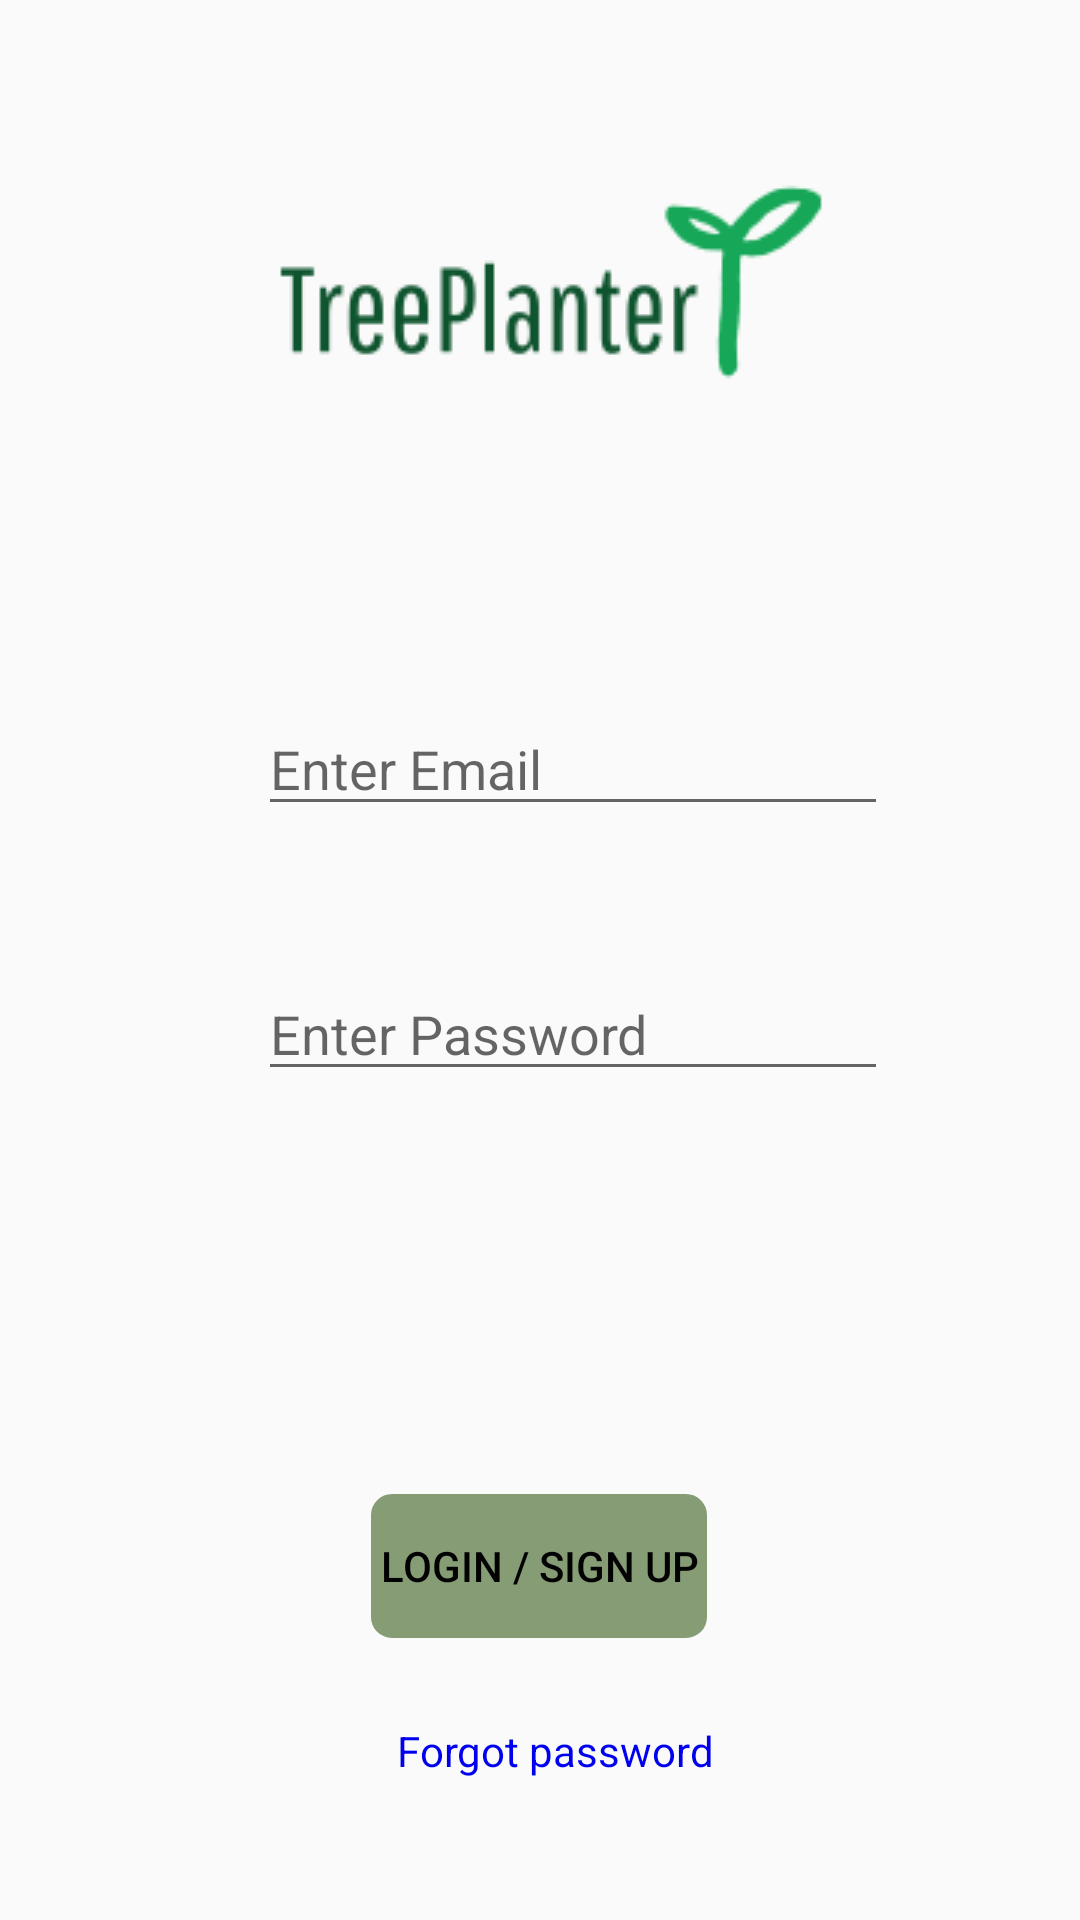

This screen was rendered from an Android layout file. Write that file and the resources it references.
<!-- AndroidManifest.xml: application theme AppTheme -->
<!-- res/layout/activity_main.xml -->
<?xml version="1.0" encoding="utf-8"?>
<androidx.constraintlayout.widget.ConstraintLayout xmlns:android="http://schemas.android.com/apk/res/android"
    xmlns:app="http://schemas.android.com/apk/res-auto"
    xmlns:tools="http://schemas.android.com/tools"
    android:layout_width="match_parent"
    android:layout_height="match_parent"
    tools:context=".MainActivity">

    <Button
        android:id="@+id/login_btn"
        android:layout_width="wrap_content"
        android:layout_height="wrap_content"
        android:layout_marginStart="161dp"
        android:layout_marginEnd="162dp"
        android:layout_marginTop="40dp"
        android:background="@drawable/border"
        android:backgroundTint="@color/stautsBar"
        android:textColor="#020202"
        android:onClick="loginButton"
        android:text="Login / Sign Up"
        app:layout_constraintBottom_toBottomOf="parent"
        app:layout_constraintEnd_toEndOf="parent"
        app:layout_constraintHorizontal_bias="0.5"
        app:layout_constraintStart_toStartOf="parent"
        app:layout_constraintTop_toBottomOf="@+id/pwEditText" />

    <EditText
        android:id="@+id/pwEditText"
        android:layout_width="wrap_content"
        android:layout_height="wrap_content"
        android:layout_marginStart="110dp"
        android:layout_marginTop="47dp"
        android:layout_marginEnd="88dp"
        android:ems="10"
        android:hint="Enter Password"
        android:inputType="textPassword"
        app:layout_constraintEnd_toEndOf="parent"
        app:layout_constraintHorizontal_bias="0.5"
        app:layout_constraintStart_toStartOf="parent"
        app:layout_constraintTop_toBottomOf="@+id/emailEditText" />

    <EditText
        android:id="@+id/emailEditText"
        android:layout_width="wrap_content"
        android:layout_height="wrap_content"
        android:layout_marginStart="110dp"
        android:layout_marginTop="100dp"
        android:layout_marginEnd="88dp"
        android:layout_marginBottom="47dp"
        android:ems="10"
        android:hint="Enter Email"
        android:inputType="textEmailAddress"
        app:layout_constraintBottom_toTopOf="@+id/pwEditText"
        app:layout_constraintEnd_toEndOf="parent"
        app:layout_constraintHorizontal_bias="0.5"
        app:layout_constraintStart_toStartOf="parent"
        app:layout_constraintTop_toBottomOf="@+id/logo" />

    <TextView
        android:id="@+id/reset_pwTV"
        android:layout_width="wrap_content"
        android:layout_height="wrap_content"
        android:layout_marginStart="110dp"
        android:layout_marginTop="28dp"
        android:layout_marginEnd="88dp"
        android:inputType="textEmailAddress"

        android:linksClickable="true"
        android:onClick="resetPW_btn"
        android:text="Forgot password"
        android:textAlignment="center"
        android:textColor="#0000EE"
        android:textColorLink="#03A9F4"
        app:layout_constraintEnd_toEndOf="parent"
        app:layout_constraintHorizontal_bias="0.39"
        app:layout_constraintStart_toStartOf="parent"
        app:layout_constraintTop_toBottomOf="@+id/login_btn" />

    <ImageView
        android:id="@+id/logo"
        android:layout_width="wrap_content"
        android:layout_height="wrap_content"
        android:layout_marginTop="50dp"

        app:layout_constraintEnd_toEndOf="parent"
        app:layout_constraintHorizontal_bias="0.5"
        app:layout_constraintStart_toStartOf="parent"
        app:layout_constraintTop_toTopOf="parent"
        app:srcCompat="@drawable/logo" />

</androidx.constraintlayout.widget.ConstraintLayout>
<!-- resources referenced by this layout -->
<resources>
  <color name="stautsBar">#869c75</color>
  <!-- drawable border (drawable) -->
  <?xml version="1.0" encoding="utf-8"?>
  <selector xmlns:android="http://schemas.android.com/apk/res/android">
  
      <item><layer-list>
  
          <item><shape>
              <stroke android:width="2dp" android:color="#FFFFFF"/>
              <padding android:bottom="3dp" android:left="3dp" android:right="3dp" android:top="3dp" />
              <corners android:radius="6dip" />
  
  
          </shape></item>
  
      </layer-list></item>
  
  
  </selector>
  <!-- drawable logo: png bitmap (drawable, 5787 bytes) -->
  <style name="AppTheme" parent="Theme.AppCompat.Light.NoActionBar">
          
          <item name="colorPrimary">@color/colorPrimary</item>
          <item name="colorPrimaryDark">@color/colorPrimaryDark</item>
          <item name="colorAccent">@color/colorAccent</item>
      </style>
  <color name="colorPrimary">#008577</color>
  <color name="colorPrimaryDark">#00574B</color>
  <color name="colorAccent">#D81B60</color>
</resources>
